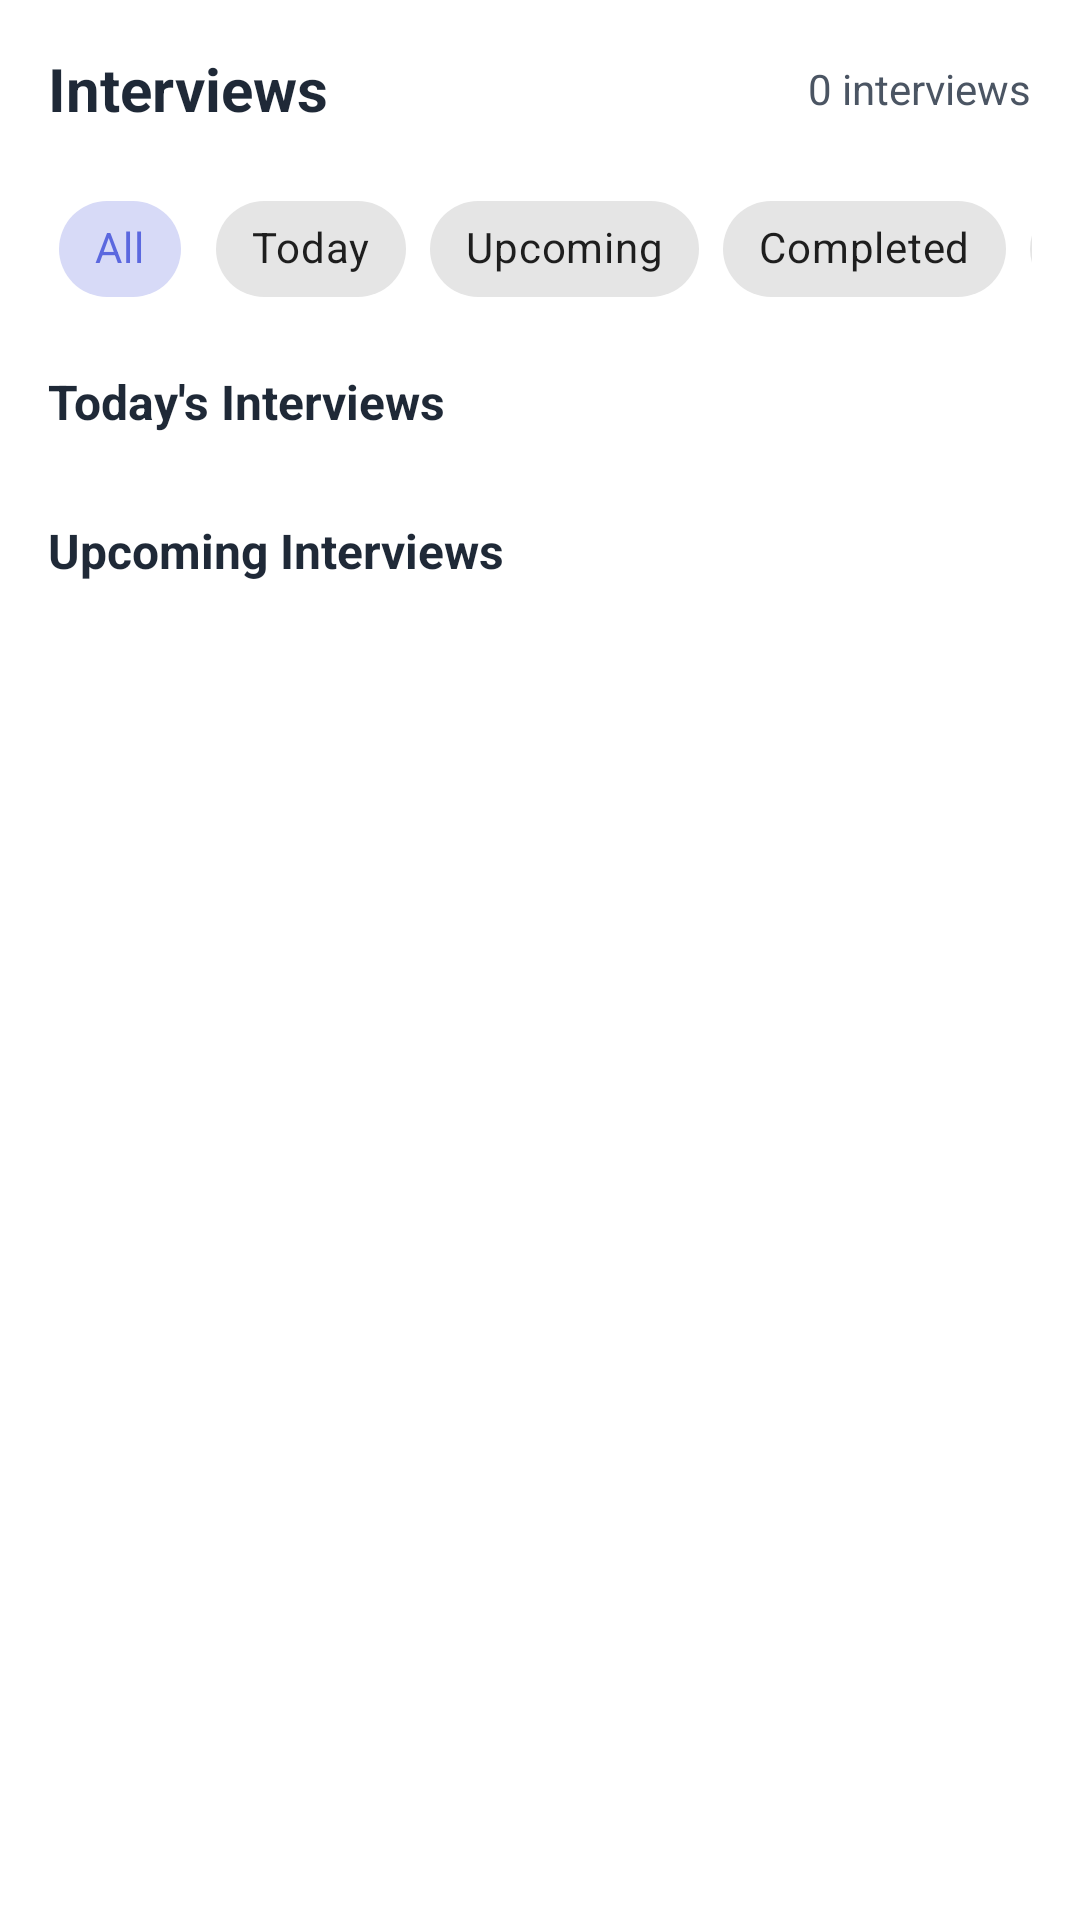

This screen was rendered from an Android layout file. Write that file and the resources it references.
<!-- AndroidManifest.xml: application theme Theme.JobPortal -->
<!-- res/layout/fragment_recruiter_interviews.xml -->
<?xml version="1.0" encoding="utf-8"?>
<LinearLayout xmlns:android="http://schemas.android.com/apk/res/android"
    xmlns:app="http://schemas.android.com/apk/res-auto"
    android:layout_width="match_parent"
    android:layout_height="match_parent"
    android:orientation="vertical"
    android:padding="16dp">

    
    <LinearLayout
        android:layout_width="match_parent"
        android:layout_height="wrap_content"
        android:orientation="horizontal"
        android:gravity="center_vertical"
        android:layout_marginBottom="16dp">

        <TextView
            android:layout_width="0dp"
            android:layout_height="wrap_content"
            android:layout_weight="1"
            android:text="Interviews"
            android:textSize="20sp"
            android:textStyle="bold"
            android:textColor="@color/text_primary" />

        <TextView
            android:id="@+id/tv_total_interviews"
            android:layout_width="wrap_content"
            android:layout_height="wrap_content"
            android:text="0 interviews"
            android:textSize="14sp"
            android:textColor="@color/text_secondary" />

    </LinearLayout>

    
    <LinearLayout
        android:layout_width="match_parent"
        android:layout_height="wrap_content"
        android:orientation="vertical"
        android:layout_marginBottom="16dp">

        
        <HorizontalScrollView
            android:layout_width="match_parent"
            android:layout_height="wrap_content"
            android:scrollbars="none">

            <com.google.android.material.chip.ChipGroup
                android:id="@+id/chip_group_filters"
                android:layout_width="wrap_content"
                android:layout_height="wrap_content"
                app:singleSelection="true">

                <com.google.android.material.chip.Chip
                    android:id="@+id/chip_all"
                    android:layout_width="wrap_content"
                    android:layout_height="wrap_content"
                    android:text="All"
                    android:checked="true"
                    style="@style/Widget.MaterialComponents.Chip.Choice" />

                <com.google.android.material.chip.Chip
                    android:id="@+id/chip_today"
                    android:layout_width="wrap_content"
                    android:layout_height="wrap_content"
                    android:text="Today"
                    style="@style/Widget.MaterialComponents.Chip.Choice" />

                <com.google.android.material.chip.Chip
                    android:id="@+id/chip_upcoming"
                    android:layout_width="wrap_content"
                    android:layout_height="wrap_content"
                    android:text="Upcoming"
                    style="@style/Widget.MaterialComponents.Chip.Choice" />

                <com.google.android.material.chip.Chip
                    android:id="@+id/chip_completed"
                    android:layout_width="wrap_content"
                    android:layout_height="wrap_content"
                    android:text="Completed"
                    style="@style/Widget.MaterialComponents.Chip.Choice" />

                <com.google.android.material.chip.Chip
                    android:id="@+id/chip_cancelled"
                    android:layout_width="wrap_content"
                    android:layout_height="wrap_content"
                    android:text="Cancelled"
                    style="@style/Widget.MaterialComponents.Chip.Choice" />

            </com.google.android.material.chip.ChipGroup>

        </HorizontalScrollView>

    </LinearLayout>

    
    <LinearLayout
        android:layout_width="match_parent"
        android:layout_height="wrap_content"
        android:orientation="vertical"
        android:layout_marginBottom="16dp">

        <TextView
            android:layout_width="wrap_content"
            android:layout_height="wrap_content"
            android:text="Today's Interviews"
            android:textSize="16sp"
            android:textStyle="bold"
            android:textColor="@color/text_primary"
            android:layout_marginBottom="12dp" />

        
        <androidx.recyclerview.widget.RecyclerView
            android:id="@+id/rv_today_interviews"
            android:layout_width="match_parent"
            android:layout_height="wrap_content"
            android:nestedScrollingEnabled="false" />

    </LinearLayout>

    
    <LinearLayout
        android:layout_width="match_parent"
        android:layout_height="0dp"
        android:layout_weight="1"
        android:orientation="vertical">

        <TextView
            android:layout_width="wrap_content"
            android:layout_height="wrap_content"
            android:text="Upcoming Interviews"
            android:textSize="16sp"
            android:textStyle="bold"
            android:textColor="@color/text_primary"
            android:layout_marginBottom="12dp" />

        
        <androidx.recyclerview.widget.RecyclerView
            android:id="@+id/rv_upcoming_interviews"
            android:layout_width="match_parent"
            android:layout_height="0dp"
            android:layout_weight="1" />

    </LinearLayout>

    
    <LinearLayout
        android:id="@+id/ll_empty_state"
        android:layout_width="match_parent"
        android:layout_height="0dp"
        android:layout_weight="1"
        android:orientation="vertical"
        android:gravity="center"
        android:visibility="gone">

        <ImageView
            android:layout_width="120dp"
            android:layout_height="120dp"
            android:src="@drawable/ic_calendar"
            android:tint="@color/text_secondary"
            android:layout_marginBottom="16dp"
            android:contentDescription="Empty Interviews" />

        <TextView
            android:layout_width="wrap_content"
            android:layout_height="wrap_content"
            android:text="No interviews scheduled"
            android:textSize="18sp"
            android:textStyle="bold"
            android:textColor="@color/text_primary"
            android:layout_marginBottom="8dp" />

        <TextView
            android:layout_width="wrap_content"
            android:layout_height="wrap_content"
            android:text="Interviews will appear here when you schedule them"
            android:textSize="14sp"
            android:textColor="@color/text_secondary"
            android:gravity="center"
            android:layout_marginBottom="16dp" />

        <com.google.android.material.button.MaterialButton
            android:id="@+id/btn_schedule_interview"
            android:layout_width="wrap_content"
            android:layout_height="wrap_content"
            android:text="Schedule Interview"
            app:icon="@drawable/ic_calendar_plus"
            app:iconGravity="start" />

    </LinearLayout>

    
    <LinearLayout
        android:id="@+id/ll_loading"
        android:layout_width="match_parent"
        android:layout_height="0dp"
        android:layout_weight="1"
        android:orientation="vertical"
        android:gravity="center"
        android:visibility="gone">

        <ProgressBar
            android:layout_width="wrap_content"
            android:layout_height="wrap_content"
            android:layout_marginBottom="16dp" />

        <TextView
            android:layout_width="wrap_content"
            android:layout_height="wrap_content"
            android:text="Loading interviews..."
            android:textSize="14sp"
            android:textColor="@color/text_secondary" />

    </LinearLayout>

</LinearLayout>
<!-- resources referenced by this layout -->
<resources>
  <color name="text_primary">#1F2937</color>
  <color name="text_secondary">#4B5563</color>
  <!-- drawable ic_calendar (drawable) -->
  <?xml version="1.0" encoding="utf-8"?>
  <vector xmlns:android="http://schemas.android.com/apk/res/android"
      android:width="24dp"
      android:height="24dp"
      android:viewportWidth="24"
      android:viewportHeight="24">
      <path
          android:fillColor="#6E6E6E"
          android:pathData="M19,3h-1L18,1h-2v2L8,3L8,1L6,1v2L5,3c-1.11,0 -1.99,0.9 -1.99,2L3,19c0,1.1 0.89,2 2,2h14c1.1,0 2,-0.9 2,-2L21,5c0,-1.1 -0.9,-2 -2,-2zM19,19L5,19L5,8h14v11zM7,10h5v5L7,15z"/>
  </vector>
  <style name="Theme.JobPortal" parent="Theme.MaterialComponents.DayNight.DarkActionBar">
          <item name="colorPrimary">@color/primary</item>
          <item name="colorPrimaryVariant">@color/primary_dark</item>
          <item name="colorOnPrimary">@color/white</item>
          <item name="colorSecondary">@color/accent</item>
          <item name="colorSecondaryVariant">@color/accent_dark</item>
          <item name="colorOnSecondary">@color/black</item>
          <item name="android:statusBarColor">?attr/colorPrimaryVariant</item>
          <item name="windowActionBar">false</item>
          <item name="windowNoTitle">true</item>
      </style>
  <color name="primary">#5B68DF</color>
  <color name="primary_dark">#4051DB</color>
  <color name="white">#FFFFFF</color>
  <color name="accent">#FF7043</color>
  <color name="accent_dark">#E56238</color>
  <color name="black">#000000</color>
</resources>
